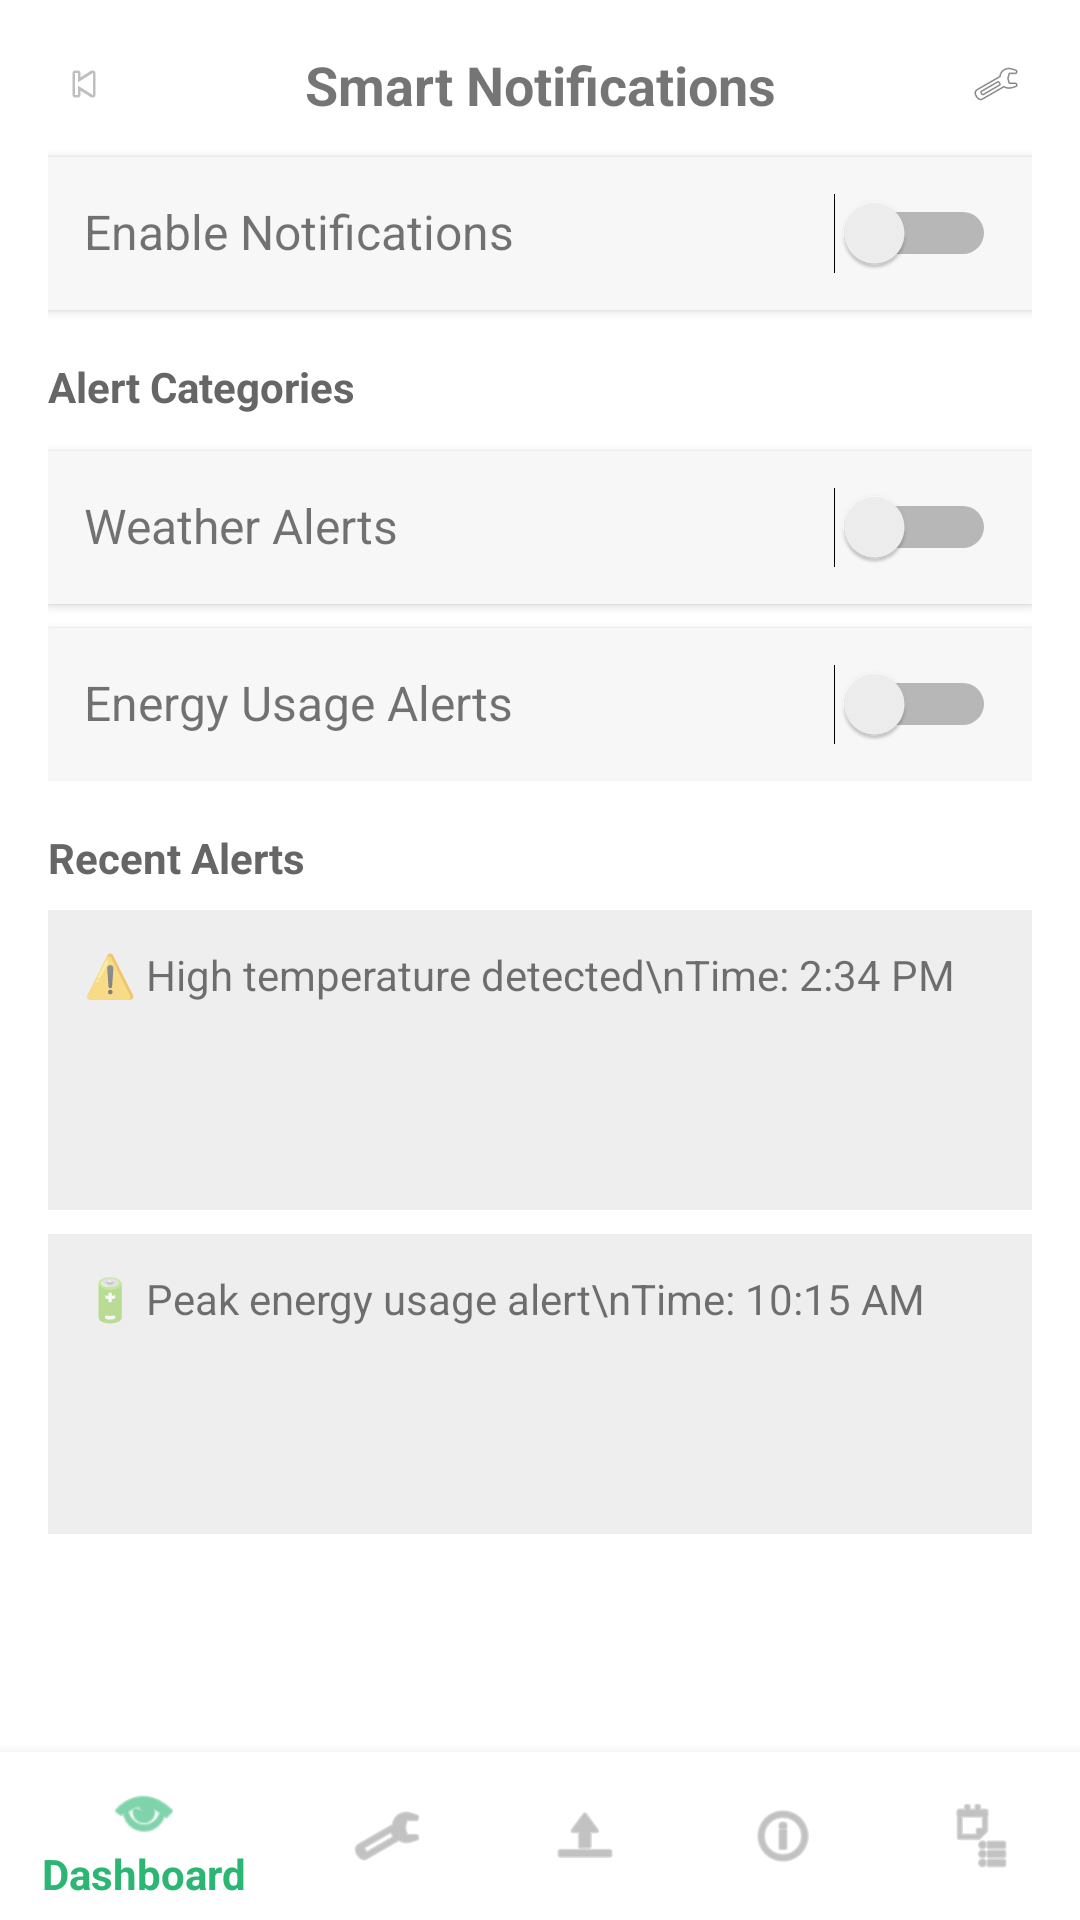

Here is an Android app screen rendered from its layout file. Give the layout XML and the strings, colors and styles it references.
<!-- AndroidManifest.xml: application theme Theme.SolarMonitorApp -->
<!-- res/layout/activity_notifications.xml -->
<?xml version="1.0" encoding="utf-8"?>

<RelativeLayout xmlns:android="http://schemas.android.com/apk/res/android"
    xmlns:app="http://schemas.android.com/apk/res-auto"
    android:layout_width="match_parent"
    android:layout_height="match_parent"
    android:background="#FFFFFF">

    
    <ScrollView
        android:layout_width="match_parent"
        android:layout_height="match_parent"
        android:layout_above="@id/bottom_navigation"
        android:padding="16dp">

        <LinearLayout
            android:layout_width="match_parent"
            android:layout_height="wrap_content"
            android:orientation="vertical">

            
            <LinearLayout
                android:layout_width="match_parent"
                android:layout_height="wrap_content"
                android:orientation="horizontal"
                android:gravity="center_vertical"
                android:paddingBottom="12dp">

                <ImageView
                    android:layout_width="24dp"
                    android:layout_height="24dp"
                    android:src="@android:drawable/ic_media_previous"
                    android:contentDescription="Back"
                    android:padding="4dp" />

                <TextView
                    android:layout_width="0dp"
                    android:layout_height="wrap_content"
                    android:layout_weight="1"
                    android:text="Smart Notifications"
                    android:textStyle="bold"
                    android:textSize="18sp"
                    android:gravity="center" />

                <ImageView
                    android:layout_width="24dp"
                    android:layout_height="24dp"
                    android:src="@android:drawable/ic_menu_manage"
                    android:contentDescription="Settings"
                    android:padding="4dp" />
            </LinearLayout>

            
            <LinearLayout
                android:layout_width="match_parent"
                android:layout_height="wrap_content"
                android:orientation="horizontal"
                android:background="#F7F7F7"
                android:padding="12dp"
                android:layout_marginBottom="8dp"
                android:elevation="2dp">

                <TextView
                    android:layout_width="0dp"
                    android:layout_height="wrap_content"
                    android:layout_weight="1"
                    android:text="Enable Notifications"
                    android:textSize="16sp" />

                <Switch
                    android:id="@+id/switchMain"
                    android:layout_width="wrap_content"
                    android:layout_height="wrap_content" />
            </LinearLayout>

            
            <TextView
                android:layout_width="match_parent"
                android:layout_height="wrap_content"
                android:text="Alert Categories"
                android:textStyle="bold"
                android:textSize="14sp"
                android:layout_marginTop="8dp"
                android:textColor="#666666" />

            
            <LinearLayout
                android:layout_width="match_parent"
                android:layout_height="wrap_content"
                android:orientation="vertical"
                android:layout_marginTop="4dp">

                <LinearLayout
                    android:layout_width="match_parent"
                    android:layout_height="wrap_content"
                    android:orientation="horizontal"
                    android:background="#F7F7F7"
                    android:padding="12dp"
                    android:layout_marginTop="8dp"
                    android:elevation="2dp">

                    <TextView
                        android:layout_width="0dp"
                        android:layout_height="wrap_content"
                        android:layout_weight="1"
                        android:text="Weather Alerts"
                        android:textSize="16sp" />

                    <Switch
                        android:id="@+id/switchWeather"
                        android:layout_width="wrap_content"
                        android:layout_height="wrap_content" />
                </LinearLayout>

                <LinearLayout
                    android:layout_width="match_parent"
                    android:layout_height="wrap_content"
                    android:orientation="horizontal"
                    android:background="#F7F7F7"
                    android:padding="12dp"
                    android:layout_marginTop="8dp"
                    android:elevation="2dp">

                    <TextView
                        android:layout_width="0dp"
                        android:layout_height="wrap_content"
                        android:layout_weight="1"
                        android:text="Energy Usage Alerts"
                        android:textSize="16sp" />

                    <Switch
                        android:id="@+id/switchEnergy"
                        android:layout_width="wrap_content"
                        android:layout_height="wrap_content" />
                </LinearLayout>
            </LinearLayout>

            
            <TextView
                android:layout_width="match_parent"
                android:layout_height="wrap_content"
                android:text="Recent Alerts"
                android:textStyle="bold"
                android:textSize="14sp"
                android:layout_marginTop="16dp"
                android:textColor="#666666" />

            <TextView
                android:layout_width="match_parent"
                android:layout_height="100dp"
                android:background="#EEEEEE"
                android:text="⚠️ High temperature detected\nTime: 2:34 PM"
                android:padding="12dp"
                android:textSize="14sp"
                android:layout_marginTop="8dp" />

            <TextView
                android:layout_width="match_parent"
                android:layout_height="100dp"
                android:background="#EEEEEE"
                android:text="🔋 Peak energy usage alert\nTime: 10:15 AM"
                android:padding="12dp"
                android:textSize="14sp"
                android:layout_marginTop="8dp" />
        </LinearLayout>
    </ScrollView>

    
    <com.google.android.material.bottomnavigation.BottomNavigationView
        android:id="@+id/bottom_navigation"
        android:layout_width="match_parent"
        android:layout_height="wrap_content"
        android:layout_alignParentBottom="true"
        android:background="#FFFFFF"
        app:itemIconTint="@color/bottom_nav_color_selector"
        app:itemTextColor="@color/bottom_nav_color_selector"
        app:menu="@menu/bottom_nav_menu" />
</RelativeLayout>
<!-- resources referenced by this layout -->
<resources>
  <style name="Theme.SolarMonitorApp" parent="Theme.AppCompat.Light.NoActionBar">
          <item name="colorPrimary">#b1dd9e</item>
          <item name="colorPrimaryDark">#315e26</item>
          <item name="colorAccent">#b1dd9e</item>
          <item name="android:windowBackground">@color/colorPrimary</item>
      </style>
  <color name="colorPrimary">#b1dd9e</color>
</resources>
